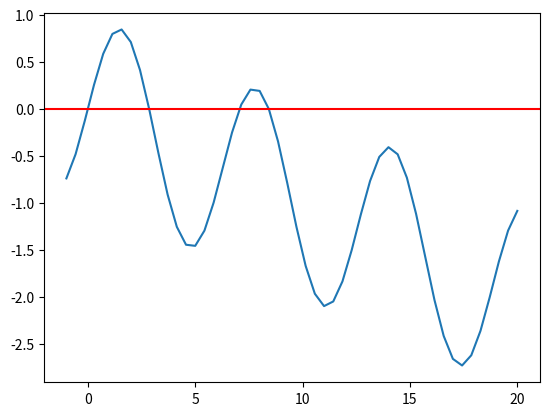

The script that saved this image:
# -*- coding: utf-8 -*-
"""
Created on Tue Feb 14 19:29:39 2017

@author: uo250973
"""

from __future__ import print_function
from __future__ import division
import math
import numpy as np
import matplotlib.pyplot as plt

def f(x):
    return math.sin(x) - 0.1 * x

def df(x):
    return math.cos(x) - 0.1

def newton(x0, tol, maxiter):
    error = 1
    it = 1
    x = x0
    while (error > tol or it < maxiter):
        if(df(x) == 0):
            return x
        else:
            xk = x - (f(x) / df(x))
            error = abs(xk-x)
            x = xk
            it += 1
    return xk


tol = 1*10**-9
results = open('./exercise_5.txt', 'w')
print('{:.10e}'.format(newton(0, tol, 100)), file = results)
print('{:.10e}'.format(newton(2, tol, 100)), file = results)
print('{:.10e}'.format(newton(6, tol, 100)), file = results)
print('{:.10e}'.format(newton(8, tol, 100)), file = results)
results.close()

f1 = lambda x : np.sin(x) - 0.1 * x
g1 = lambda x : np.cos(x) - 0.1

x = np.linspace(-1, 20)
y = f1(x)
plt.plot(x,y)
plt.axhline(0, color = 'red')
